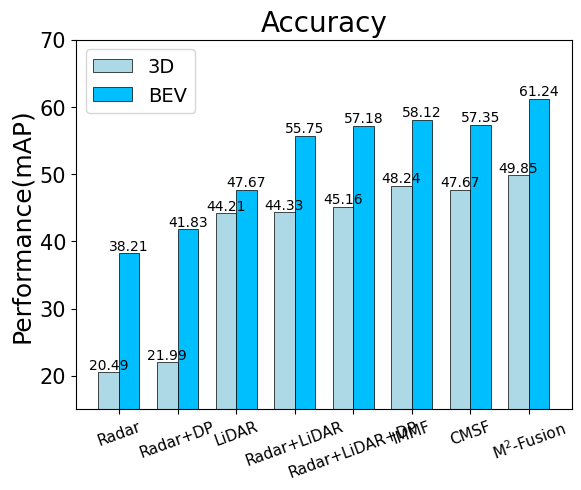

Here is the Python script that generated this plot:

# -*- coding: utf-8 -*-

import matplotlib.pyplot as plt
 
name_list = ['Radar','Radar+DP','LiDAR','Radar+LiDAR','Radar+LiDAR+DP','IMMF','CMSF','M${^2}$-Fusion']
# 'Camera+LiDAR','Camera+Radar','R+L'
# num_list = [1.5,0.6,7.8,6]
plt.rc('font',family='Times New Roman')
plt.ylim(15,70)


plt.title("Accuracy",fontsize=20)
plt.tick_params(axis='y', labelsize=15)

Radar = [20.49,38.21]
Radar_DP = [  21.99,  41.83]
LiDAR = [44.21,47.67]
Radar_LiDAR = [ 44.33,  55.75]
Radar_LiDAR_DP = [ 45.16,  57.18]
Immf = [ 48.24,  58.12]
Cmsf = [47.67,  57.35]
M2_Fusion = [ 49.85, 61.24]

threed = [20.49,21.99,44.21,44.33,45.16,48.24,47.67,49.85]
bev = [38.21,41.83,47.67, 55.75,57.18,58.12,57.35,61.24]
# num_list1 = [1,2,3,1]
x =list(range(len(threed)))
total_width, n = 2.8, 8
width = total_width / n
 
plt.bar(x, threed, width=width, label='3D',fc = 'lightblue',edgecolor='black',lw=0.5)
for i, j in zip(x, threed):
    plt.text(i, j + 0.01, "%.2f" % j, ha="center", va="bottom", fontsize=10)

for i in range(len(x)):
    x[i] = x[i] + width
plt.bar(x, bev, width=width, label='BEV',fc = 'deepskyblue',edgecolor='black',lw=0.5)
for i, j in zip(x, bev):
    plt.text(i, j + 0.01, "%.2f" % j, ha="center", va="bottom", fontsize=10)
for i in range(len(x)):
    x[i] = x[i] - 0.5 * width
# plt.bar(x,height=0,tick_label=name_list,fontsize=15)
plt.xticks(x,name_list,fontsize=11,rotation=20)
plt.ylabel('Performance(mAP)',fontsize=18)

plt.legend(loc='upper left',fontsize=14)
plt.show()